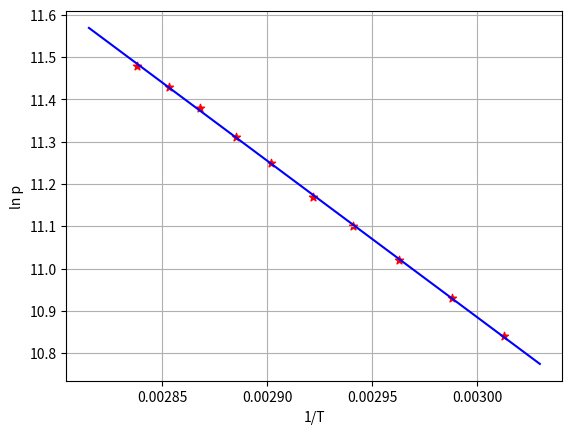

Here is the Python script that generated this plot:
import numpy as np
from numpy.core.function_base import linspace
import scipy as sp
import matplotlib.pyplot as plt
from scipy.optimize import leastsq

# ln p
y_i = np.array([
    11.48, 11.43, 11.38, 11.31, 11.25,
    11.17, 11.10, 11.02, 10.93, 10.84,
])

# 1/T
x_i = np.array([
    0.002838, 0.002853, 0.002868, 0.002885, 0.002902,
    0.002922, 0.002941, 0.002963, 0.002988, 0.003013,
])

def func(p, x):
    k, b = p
    return k * x + b

def error(p, x, y):
    return func(p, x) - y

p0 = [-3000, 20]
Para = leastsq(error, p0, args=(x_i, y_i))

k, b = Para[0]

print(f"k = {k:10f}\nb = {b:10f}")
print(f"cost：{Para[1]}")
print("求解的拟合直线为:")
print(f"y = {k:.5f} x + {b:.2f}")

x = linspace(0.002815, 0.00303, 20)
y = k * x + b

fig, ax = plt.subplots()
ax.plot(x, y, color='blue')
ax.scatter(x_i, y_i, color='red', marker='*')
ax.set_xlabel('1/T')
ax.set_ylabel('ln p')
ax.grid(True)
plt.show()
